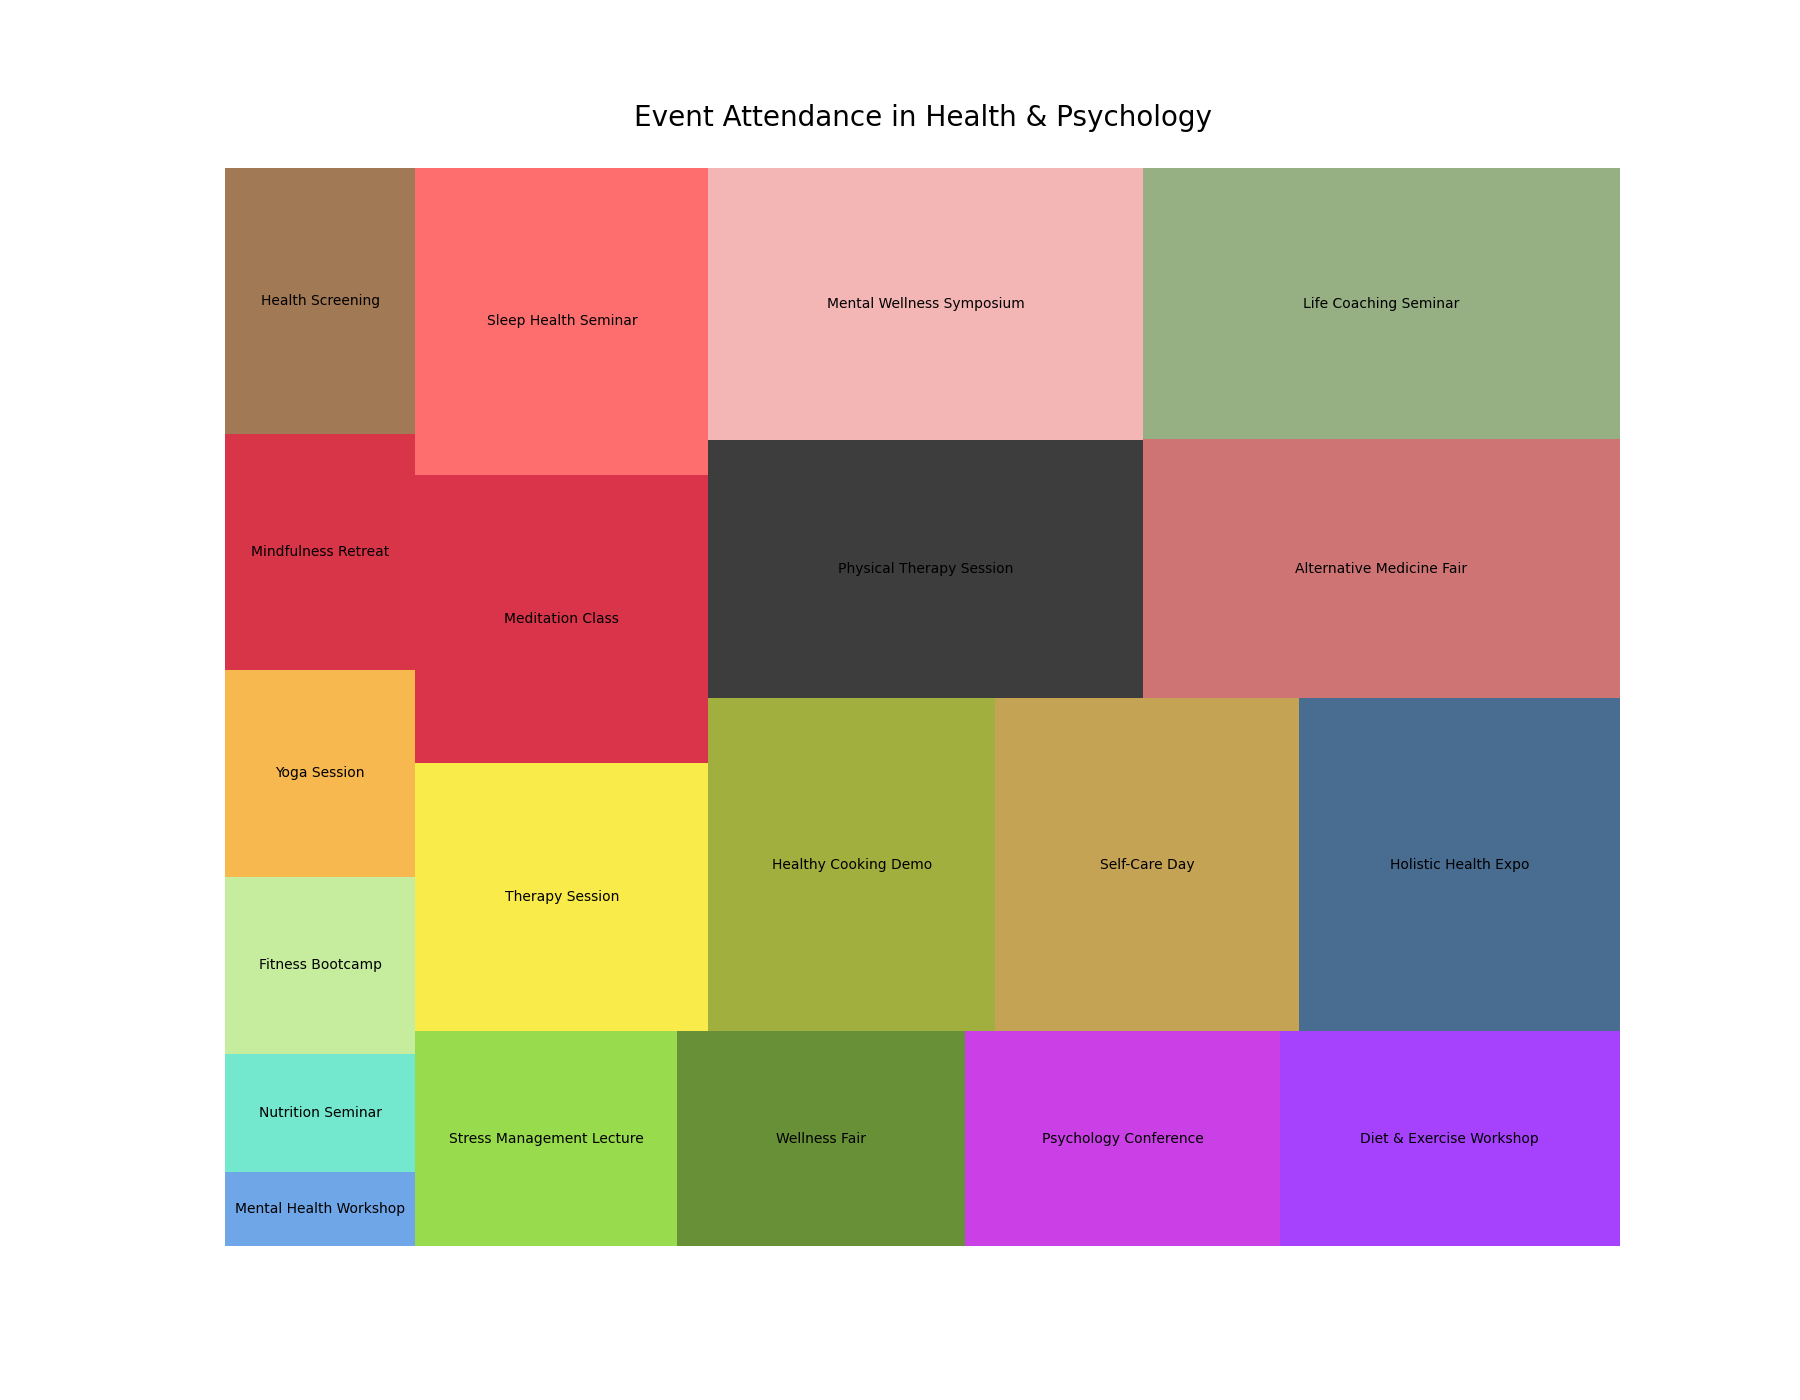

The file beside this chart, header and first rows:
Event, Attendance
Mental Health Workshop, 2500
Nutrition Seminar, 4000
Fitness Bootcamp, 6000
Yoga Session, 7000
Mindfulness Retreat, 8000
Health Screening, 9000
Stress Management Lecture, 10000
Wellness Fair, 11000
Psychology Conference, 12000
Diet & Exercise Workshop, 13000
Therapy Session, 14000
Meditation Class, 15000
Sleep Health Seminar, 16000
Healthy Cooking Demo, 17000
Self-Care Day, 18000
Holistic Health Expo, 19000
Physical Therapy Session, 20000
Mental Wellness Symposium, 21000
Alternative Medicine Fair, 22000
Life Coaching Seminar, 23000
